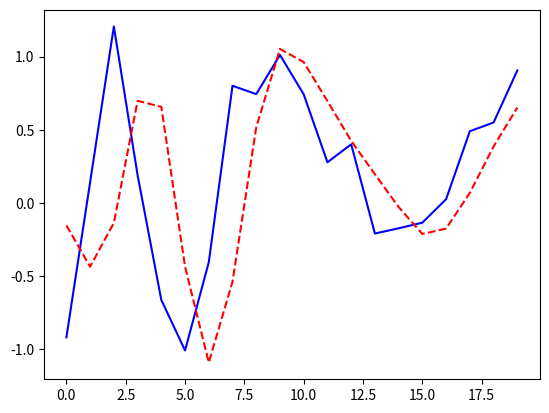

The script that saved this image:
from __future__ import print_function
from scipy import signal
import matplotlib.pyplot as plt
 
if __name__=="__main__":
	sig = [-0.917843918645,0.141984778794,1.20536903482,0.190286794412,-0.662370894973,-1.00700480494,
		-0.404707073677,0.800482325044,0.743500089861,1.01090520172,0.741527555207,
		0.277841675195,0.400833448236,-0.2085993586,-0.172842103641,-0.134316096293,
		0.0259303398477,0.490105989562,0.549391221511,0.9047198589]
 
	#Create an order 3 lowpass butterworth filter
	#Generated using b, a = signal.butter(3, 0.5)
	a = [1.00000000, -2.77555756e-16, 3.33333333e-01, -1.85037171e-17]
	b = [0.16666667, 0.5, 0.5, 0.16666667]
 
	#Apply the filter to signal
	filt = signal.lfilter(b, a, sig)
	print (filt)
 
	plt.plot(sig, 'b')
	plt.plot(filt, 'r--')
	plt.show()
